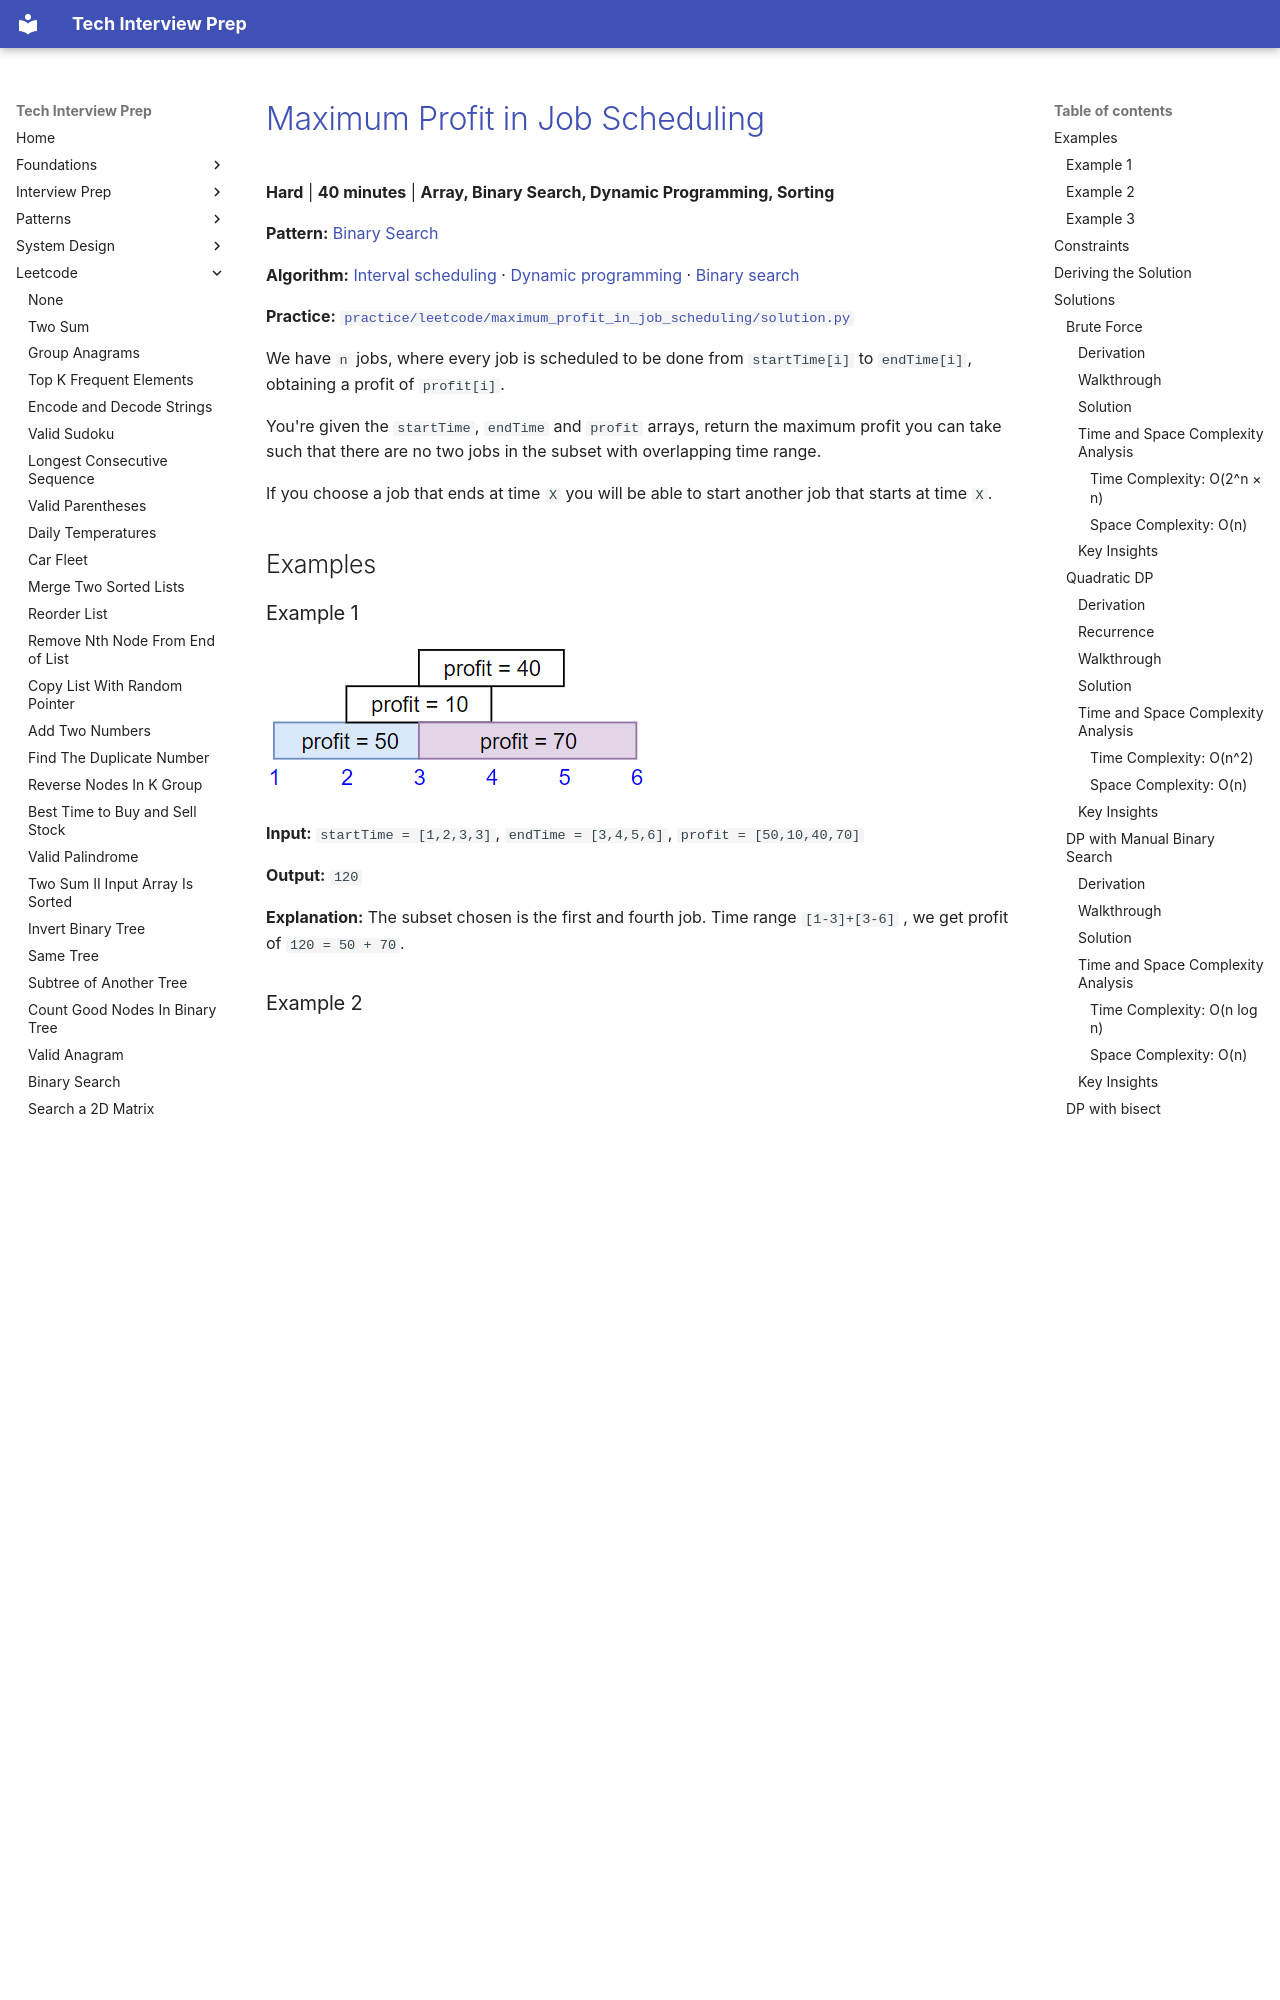

repository: ThoDHa/tech-interview-prep · page: leetcode/maximum_profit_in_job_scheduling/index.html · generator: mkdocs

# [Maximum Profit in Job Scheduling](https://leetcode.com/problems/maximum-profit-in-job-scheduling/)

**Hard** | **40 minutes** | **Array, Binary Search, Dynamic Programming, Sorting**

**Pattern:** [Binary Search](../patterns/binary_search/intuition.md)

**Algorithm:** [Interval scheduling](https://en.wikipedia.org/wiki/Interval_scheduling) · [Dynamic programming](https://en.wikipedia.org/wiki/Dynamic_programming) · [Binary search](https://en.wikipedia.org/wiki/Binary_search_algorithm)

**Practice:** [`practice/leetcode/maximum_profit_in_job_scheduling/solution.py`](../../practice/leetcode/maximum_profit_in_job_scheduling/solution.py)

We have `n` jobs, where every job is scheduled to be done from `startTime[i]` to `endTime[i]`, obtaining a profit of `profit[i]`.

You're given the `startTime`, `endTime` and `profit` arrays, return the maximum profit you can take such that there are no two jobs in the subset with overlapping time range.

If you choose a job that ends at time `X` you will be able to start another job that starts at time `X`.

## Examples

### Example 1

![Maximum Profit in Job Scheduling Example 1](assets/maximum_profit_in_job_scheduling_example1.png)

**Input:** `startTime = [1,2,3,3]`, `endTime = [3,4,5,6]`, `profit = [50,10,40,70]`

**Output:** `120`

**Explanation:** The subset chosen is the first and fourth job. Time range `[1-3]+[3-6]` , we get profit of `120 = 50 + 70`.

### Example 2

![Maximum Profit in Job Scheduling Example 2](assets/maximum_profit_in_job_scheduling_example2.png)

**Input:** `startTime = [1,2,3,4,6]`, `endTime = [3,5,10,6,9]`, `profit = [20,20,100,70,60]`

**Output:** `150`

**Explanation:** The subset chosen is the first, fourth and fifth job. Profit obtained `150 = 20 + 70 + 60`.

### Example 3

![Maximum Profit in Job Scheduling Example 3](assets/maximum_profit_in_job_scheduling_example3.png)

**Input:** `startTime = [1,1,1]`, `endTime = [2,3,4]`, `profit = [5,6,4]`

**Output:** `6`

## Constraints

- `1 <= startTime.length == endTime.length == profit.length <= 5 * 10^4`
- `1 <= startTime[i] < endTime[i] <= 10^9`
- `1 <= profit[i] <= 10^4`

## Deriving the Solution

This is weighted interval scheduling: pick a set of pairwise non-overlapping jobs of maximum total profit, where a job ending at `X` may sit next to one starting at `X`. Every solution below decides each job the same way, take it or skip it; they differ in how much repeated work that decision costs.

1. **Start literal.** Branch take-or-skip on each job in input order, carrying
   the intervals already chosen and rejecting any candidate that overlaps one. That enumerates every legal subset and costs `O(2^n × n)`: see [Brute Force](#brute-force).
2. **Order the decisions.** Sorted by end time, the jobs admit a
   one-dimensional state: the best profit from the first `i` jobs depends only on `i`, because every legal predecessor of job `i` sits to its left. The recurrence `best[i] = max(best[i - 1], best[p(i)] + gain)`, with `p(i)` the latest job ending no later than job `i` starts, replaces the exponential branching. Locating `p(i)` with a linear backward scan gives `O(n^2)`: see [Quadratic DP](#quadratic-dp).
3. **Search instead of scanning.** The backward scan ignores that the sorted
   end times are, well, sorted: the predecessor can be found by binary search in `O(log n)`, bringing the whole DP to `O(n log n)`: see [DP with Manual Binary Search](#dp-with-manual-binary-search).
4. **Let the library search.** The hand-written search is exactly what
   `bisect.bisect_right` implements, giving the idiomatic Python form at the same bound: see [DP with bisect](#dp-with-bisect).

## Solutions

### Brute Force
